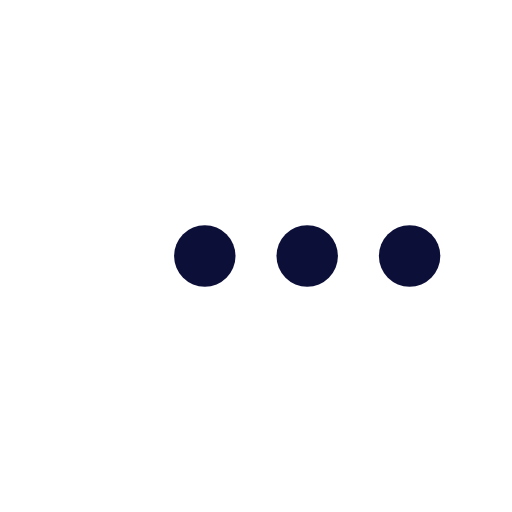
t = 0.00 s
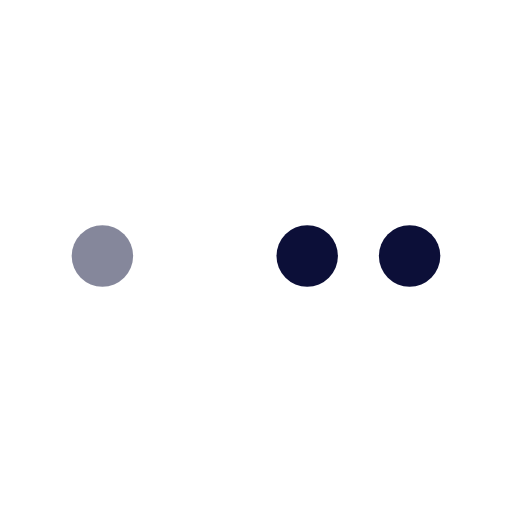
t = 0.25 s
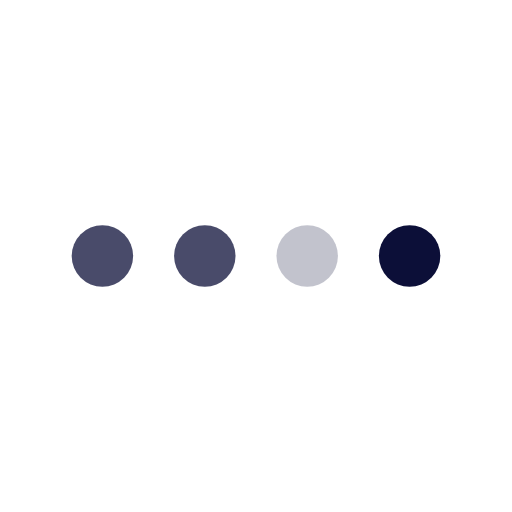
t = 0.63 s
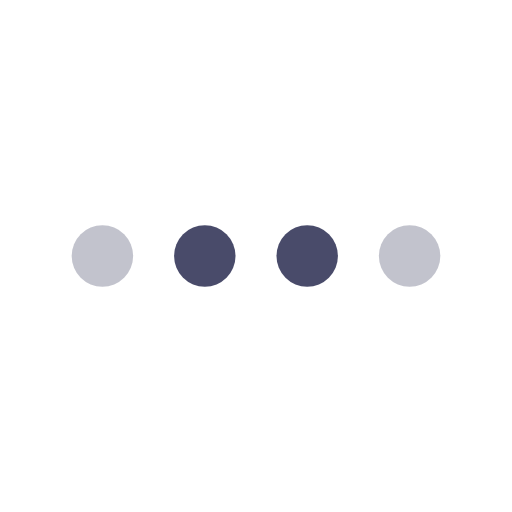
t = 0.88 s
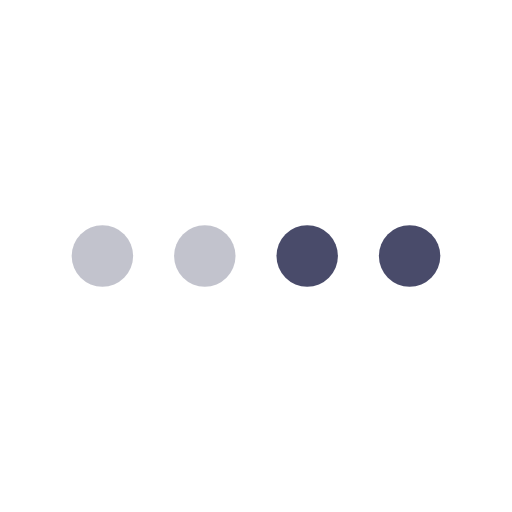
t = 1.13 s
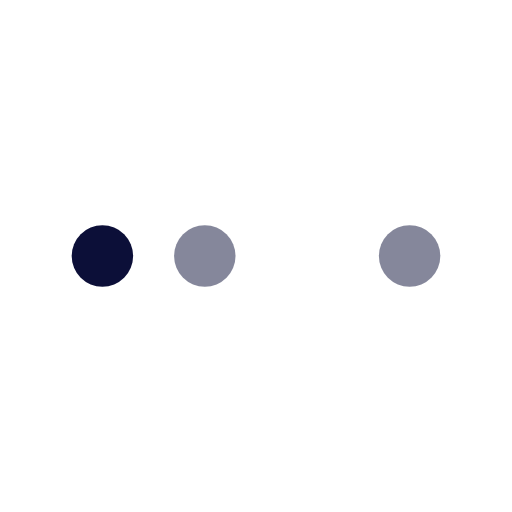
t = 1.50 s

The animated SVG that drew these frames (rendered in a browser with its animation timeline set to each time). Animation: 4 SMIL elements (animate=4); one cycle of 1.75 s, repeats indefinitely.

<svg id="inlineLoaderRef" xmlns="http://www.w3.org/2000/svg" xmlns:xlink="http://www.w3.org/1999/xlink" viewBox="0 0 100 100" width="100" height="100" overflow="visible" fill="#0c0f38" class="single-loader" style=""><defs> <circle id="inline" cx="20" cy="50" r="6"/>    </defs> <use xmlns:xlink="http://www.w3.org/1999/xlink" xlink:href="#inline" x="0"><animate attributeName="opacity" values="0;1;0" dur="1s" begin="0s" repeatCount="indefinite"/>    </use><use xmlns:xlink="http://www.w3.org/1999/xlink" xlink:href="#inline" x="20"><animate attributeName="opacity" values="0;1;0" dur="1s" begin="0.25s" repeatCount="indefinite"/>    </use><use xmlns:xlink="http://www.w3.org/1999/xlink" xlink:href="#inline" x="40"><animate attributeName="opacity" values="0;1;0" dur="1s" begin="0.5s" repeatCount="indefinite"/>    </use><use xmlns:xlink="http://www.w3.org/1999/xlink" xlink:href="#inline" x="60"><animate attributeName="opacity" values="0;1;0" dur="1s" begin="0.75s" repeatCount="indefinite"/>    </use> </svg>